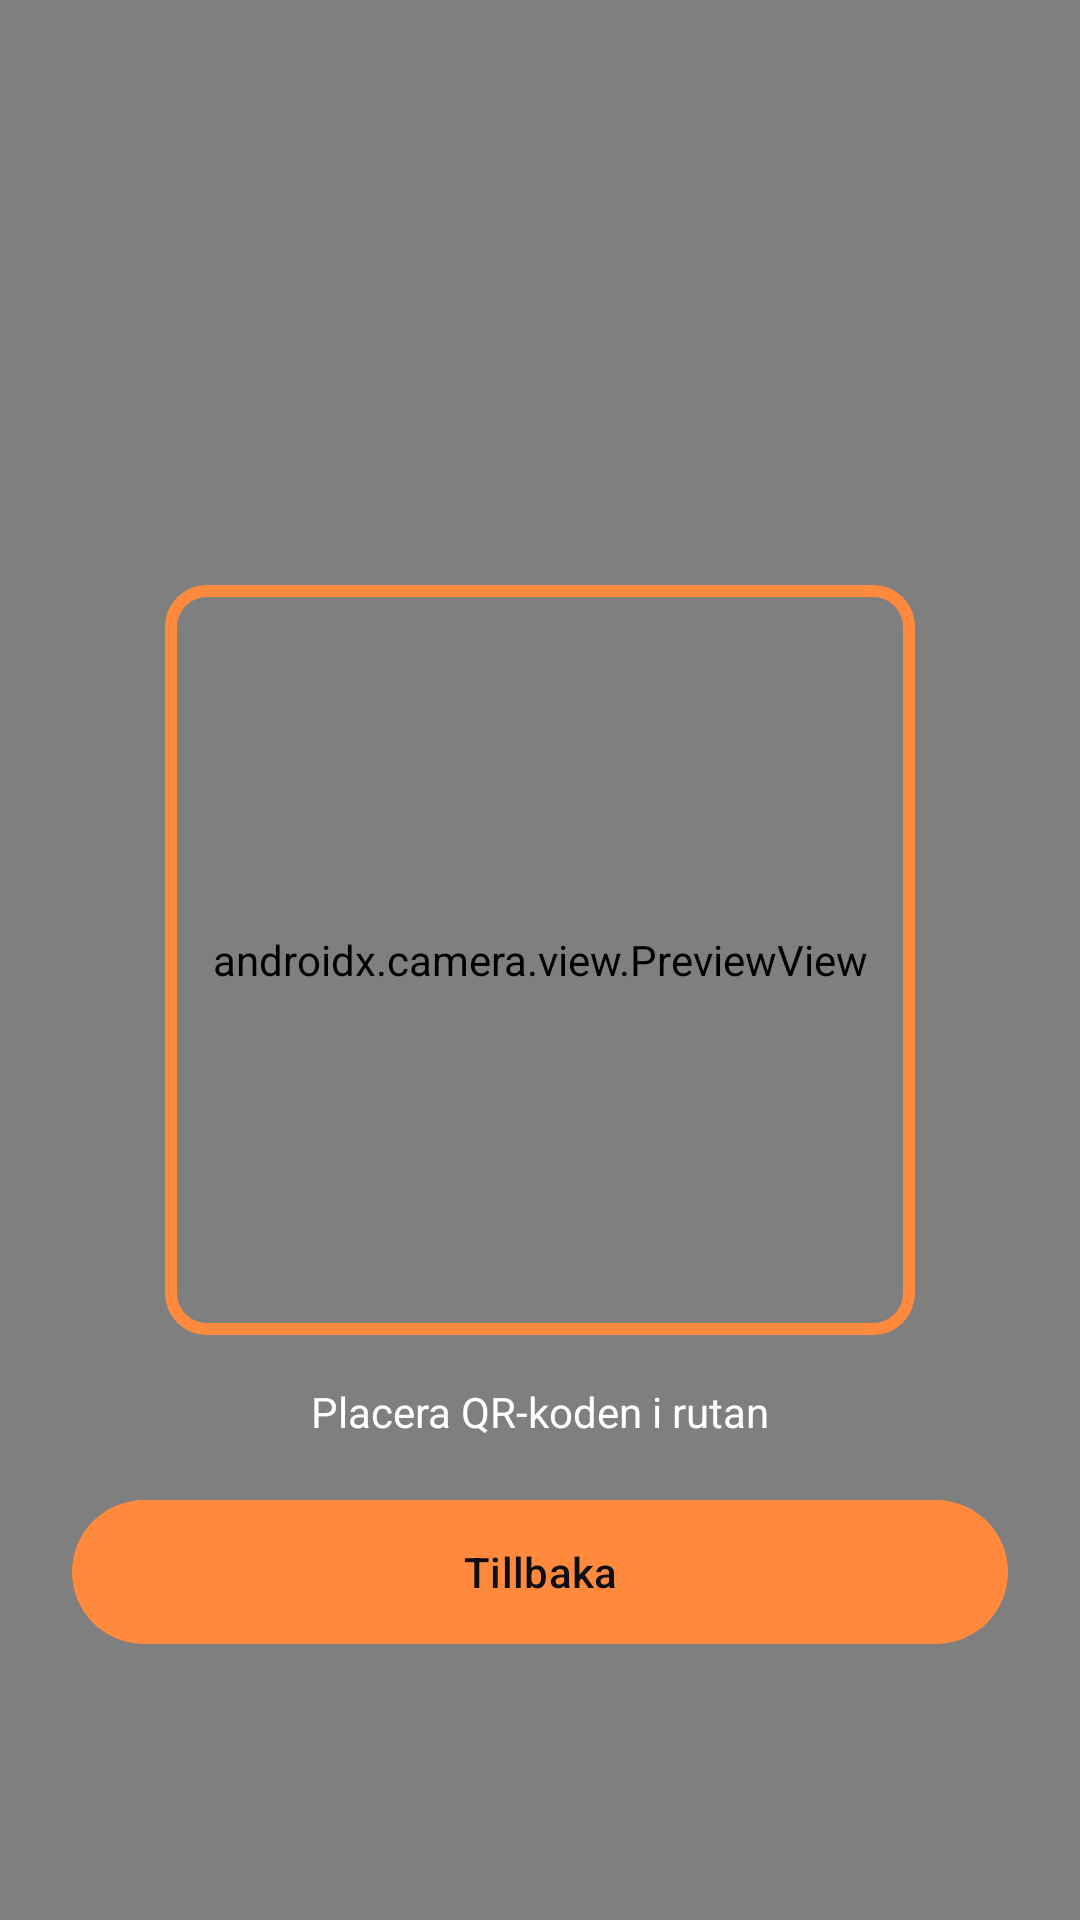

Reconstruct the res/layout file that produces this screen, plus the resources it refers to.
<!-- AndroidManifest.xml: application theme Theme.FixMaster -->
<!-- res/layout/activity_qr_scanner.xml -->
<?xml version="1.0" encoding="utf-8"?>
<androidx.constraintlayout.widget.ConstraintLayout
    xmlns:android="http://schemas.android.com/apk/res/android"
    xmlns:app="http://schemas.android.com/apk/res-auto"
    android:layout_width="match_parent"
    android:layout_height="match_parent">

    <androidx.camera.view.PreviewView
        android:id="@+id/previewView"
        android:layout_width="match_parent"
        android:layout_height="match_parent" />

    <View
        android:id="@+id/overlay"
        android:layout_width="250dp"
        android:layout_height="250dp"
        android:background="@drawable/qr_scanner_frame"
        app:layout_constraintBottom_toBottomOf="parent"
        app:layout_constraintEnd_toEndOf="parent"
        app:layout_constraintStart_toStartOf="parent"
        app:layout_constraintTop_toTopOf="parent" />

    <TextView
        android:id="@+id/tvHint"
        android:layout_width="wrap_content"
        android:layout_height="wrap_content"
        android:text="@string/placera_qr_koden_i_rutan"
        android:textColor="@android:color/white"
        android:layout_marginTop="16dp"
        app:layout_constraintTop_toBottomOf="@+id/overlay"
        app:layout_constraintEnd_toEndOf="parent"
        app:layout_constraintStart_toStartOf="parent" />

    <com.google.android.material.button.MaterialButton
        android:id="@+id/btnBack"
        android:layout_width="0dp"
        android:layout_height="56dp"
        android:text="@string/tillbaka"
        android:textAllCaps="false"
        android:layout_marginTop="16dp"
        android:layout_marginStart="24dp"
        android:layout_marginEnd="24dp"
        app:layout_constraintTop_toBottomOf="@id/tvHint"
        app:layout_constraintStart_toStartOf="parent"
        app:layout_constraintEnd_toEndOf="parent" />

</androidx.constraintlayout.widget.ConstraintLayout>
<!-- resources referenced by this layout -->
<resources>
  <!-- drawable qr_scanner_frame (drawable) -->
  <?xml version="1.0" encoding="utf-8"?>
  <shape xmlns:android="http://schemas.android.com/apk/res/android"
      android:shape="rectangle">
  
      <solid android:color="@android:color/transparent" />
  
      <stroke
          android:width="4dp"
          android:color="@color/fm_outline" />
  
      <corners android:radius="12dp" />
  </shape>
  <string name="placera_qr_koden_i_rutan">Placera QR-koden i rutan</string>
  <string name="tillbaka">Tillbaka</string>
  <style name="Theme.FixMaster" parent="Theme.Material3.Dark.NoActionBar">
  
          
          <item name="android:windowBackground">@color/fm_background</item>
  
          
          <item name="colorPrimary">@color/fm_primary</item>
          <item name="colorSecondary">@color/fm_secondary</item>
  
          <item name="colorSurface">@color/fm_surface</item>
          <item name="colorOnSurface">@color/fm_on_surface</item>
          <item name="colorOnPrimary">@color/fm_on_primary</item>
  
          
          <item name="colorControlHighlight">@color/fm_ripple</item>
  
          
          <item name="materialButtonStyle">@style/Widget.FixMaster.Button</item>
  
      </style>
  <color name="fm_outline">#FF8A3D</color>
  <color name="fm_background">#0E0F14</color>
  <color name="fm_primary">#FF8A3D</color>
  <color name="fm_secondary">#FFC199</color>
  <color name="fm_surface">#181A22</color>
  <color name="fm_on_surface">#FFFFFF</color>
  <color name="fm_on_primary">#0E0F14</color>
  <color name="fm_ripple">#66FF8A3D</color>
  <style name="Widget.FixMaster.Button" parent="Widget.Material3.Button">
          <item name="elevation">0dp</item>
          <item name="android:stateListAnimator">@null</item>
          <item name="rippleColor">@color/fm_ripple</item>
      </style>
</resources>
